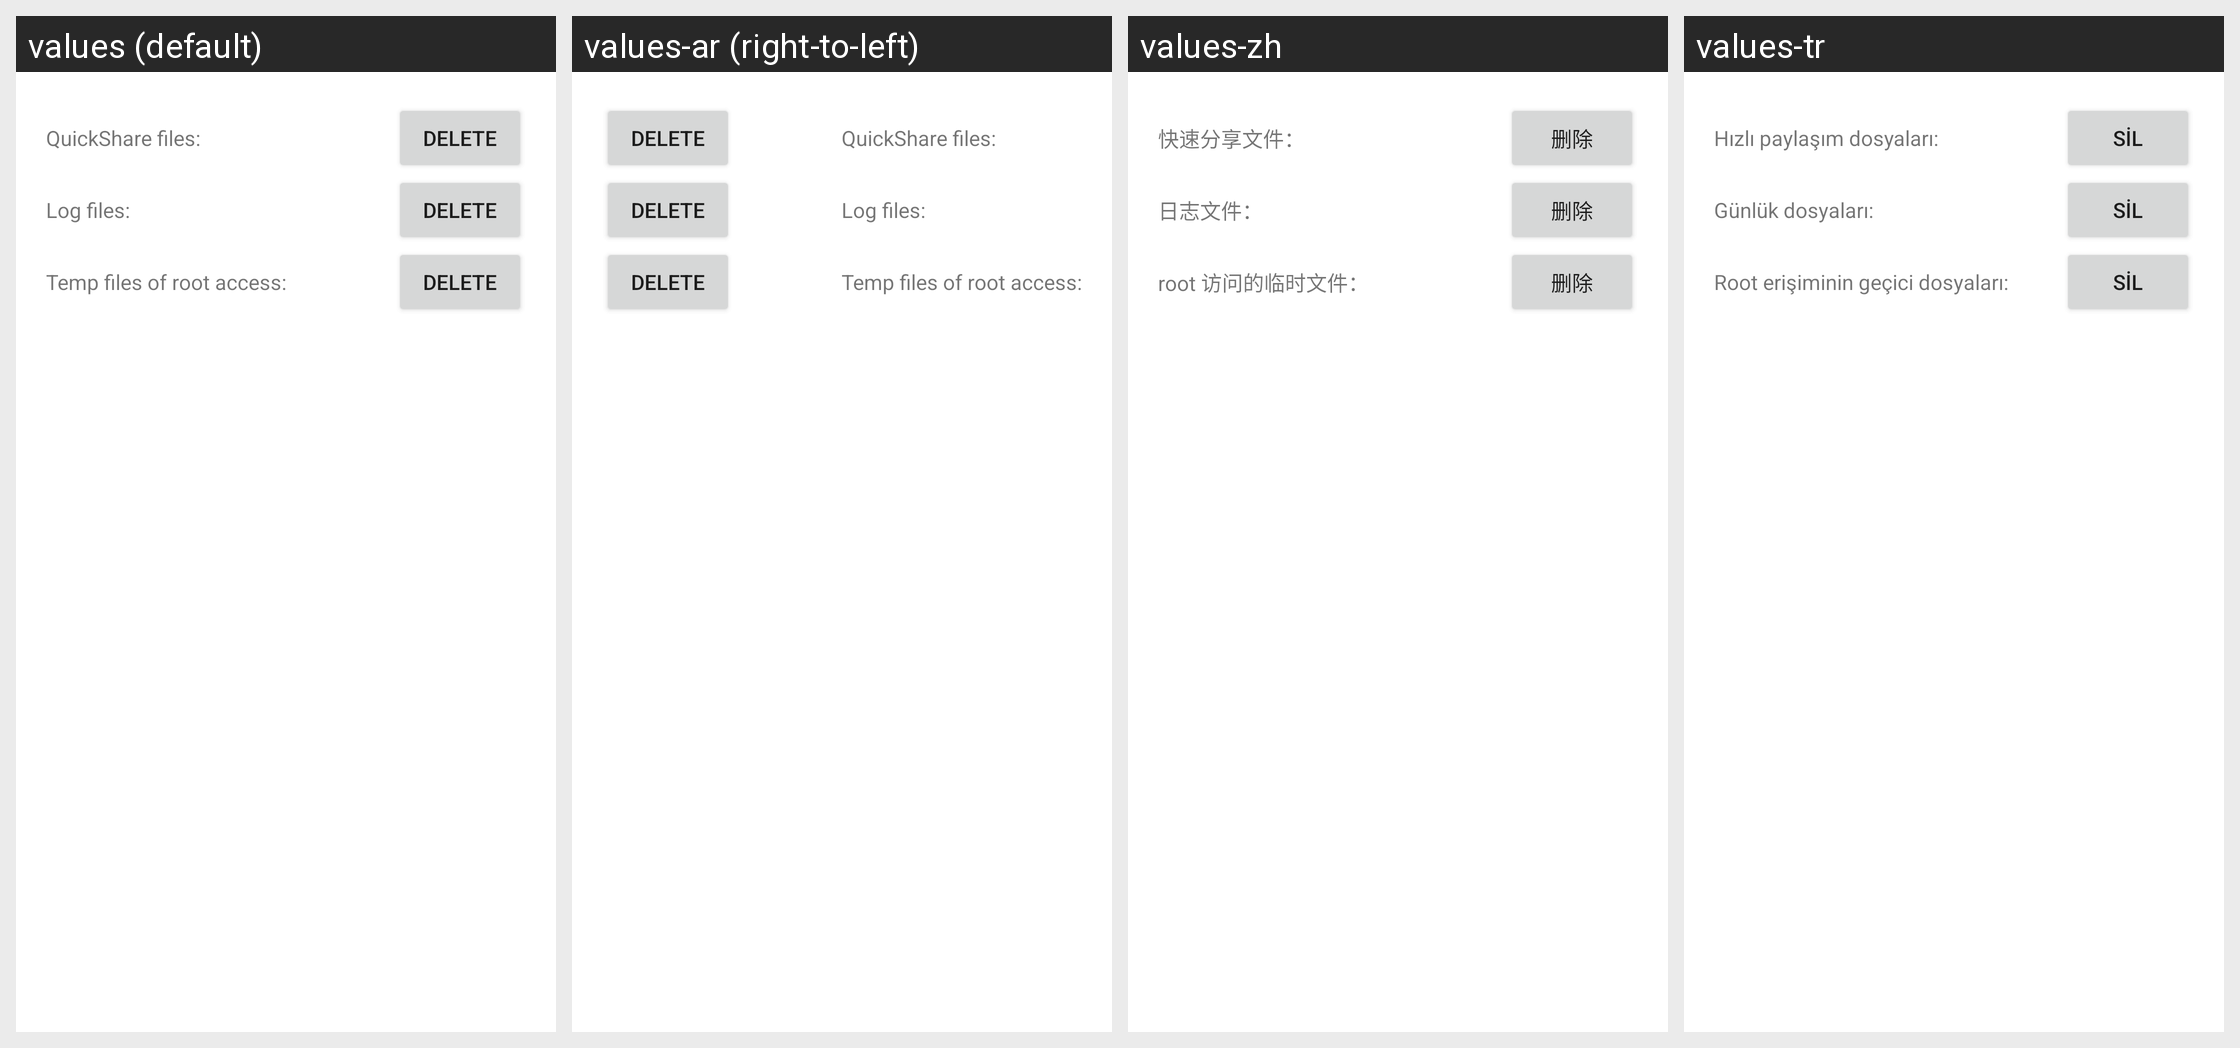

For this localized Android screen grid, give each drawn string resource with its value in every locale shown.
Android screen res/layout/clean_space.xml rendered under 4 locales, left to right: values (default), values-ar (right-to-left), values-zh, values-tr. Device: Nexus 5 (rendered at 1080×1920; each locale shown at half size, 540×960, under a caption strip naming it); theme Theme.MaterialComponents.DayNight.NoActionBar.
Other locales in the repository, not shown: values-ca, values-cs, values-de, values-el, values-es, values-eu, values-fr, values-hu, values-id, values-in, values-it, values-ko, values-nb-rNO, values-nl, values-pl, values-pt-rBR, values-pt-rPT, values-ro, values-ru, values-sq, values-ta, values-th, values-uk, values-zh-rTW.
Strings drawn on this screen, with the default value and each locale's value (text and hints the layout hard-codes, and strings that could not be matched under every locale, appear in the picture but are not listed):

quickShareFiles
  values: QuickShare files:
  values-ar: QuickShare files:  [not translated; the default value is used]
  values-zh: 快速分享文件：
  values-tr: Hızlı paylaşım dosyaları:

delete
  values: Delete
  values-ar: Delete  [not translated; the default value is used]
  values-zh: 删除
  values-tr: Sil

logFiles
  values: Log files:
  values-ar: Log files:  [not translated; the default value is used]
  values-zh: 日志文件：
  values-tr: Günlük dosyaları:

rootTmpFiles
  values: Temp files of root access:
  values-ar: Temp files of root access:  [not translated; the default value is used]
  values-zh: root 访问的临时文件：
  values-tr: Root erişiminin geçici dosyaları:
